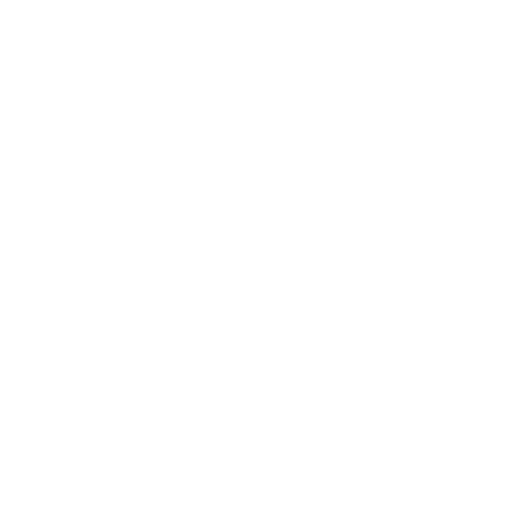
t = 0.00 s
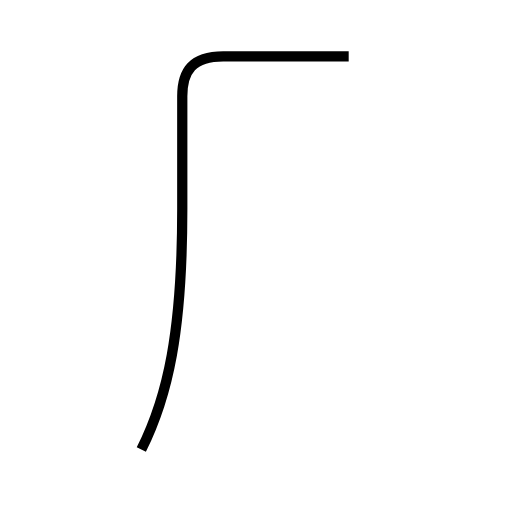
t = 1.61 s
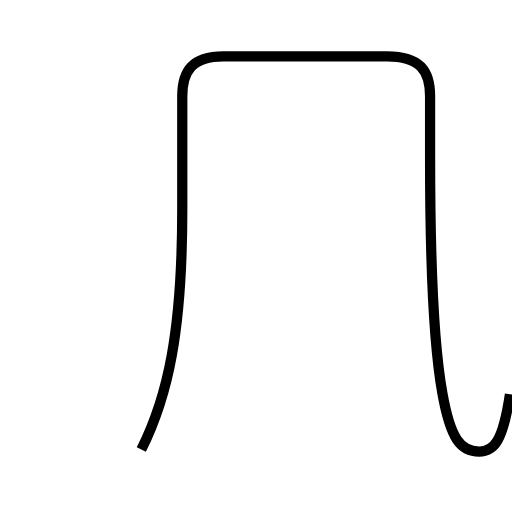
t = 3.23 s
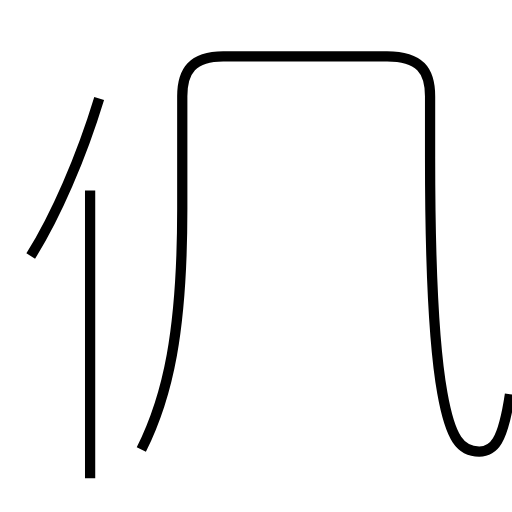
t = 4.57 s
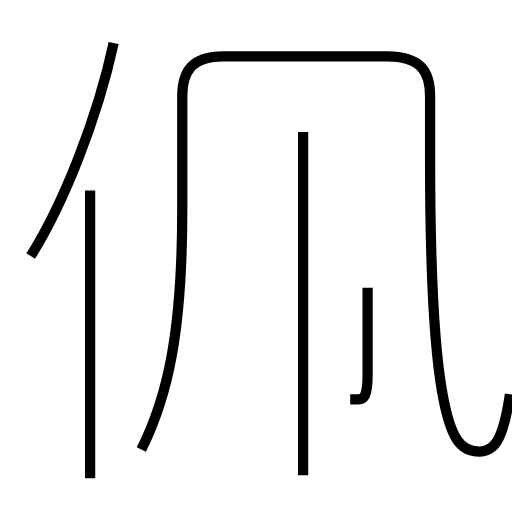
t = 6.11 s
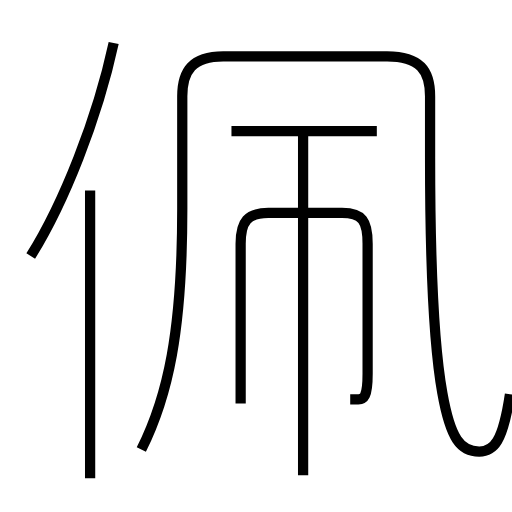
t = 7.63 s

The animated SVG that drew these frames (rendered in a browser with its animation timeline set to each time). Animation: 6 SMIL elements (animate=6); one cycle of 7.63 s.

<?xml version='1.0' encoding='utf-8'?>
<svg viewBox="0.0 -6.0 50.0 50.0" version="1.1" xmlns="http://www.w3.org/2000/svg"><rect x="-1000" y="-1000" width="2000" height="2000" stroke="white" fill="white" /><g style="fill:none;stroke:#000000;stroke-width:1"><path d="M 13.8 -0.1 C 16.4 -5.3 17.8 -11.6 17.8 -23.6 L 17.8 -34.6 C 17.8 -37.1 18.8 -38.5 21.8 -38.5 L 37.8 -38.5 C 41.0 -38.5 42.0 -37.1 42.0 -34.6 L 42.0 -28.6 C 42.0 -15.8 42.5 -9.5 43.2 -5.6 C 44.0 -1.1 45.0 0.1 46.8 0.1 C 48.2 0.1 49.1 -0.8 49.8 -5.5 " transform="translate(0.0 38.0)" stroke-dasharray="107.51261528918528" stroke-dashoffset="107.51261528918528"><animate attributeName="stroke-dashoffset" from="107.51261528918528" to="0" dur="3.225378458675558s" begin="0s" fill="freeze" /></path><path d="M 8.8 2.7 L 8.8 -25.4 " transform="translate(0.0 38.0)" stroke-dasharray="28.099999999999998" stroke-dashoffset="28.099999999999998"><animate attributeName="stroke-dashoffset" from="28.099999999999998" to="0" dur="0.8429999999999999s" begin="3.225378458675558s" fill="freeze" /></path><path d="M 3.0 -19.0 C 6.2 -24.1 9.5 -32.4 11.1 -39.8 " transform="translate(0.0 38.0)" stroke-dasharray="22.416437606707976" stroke-dashoffset="22.416437606707976"><animate attributeName="stroke-dashoffset" from="22.416437606707976" to="0" dur="0.6724931282012393s" begin="4.068378458675558s" fill="freeze" /></path><path d="M 29.6 2.4 L 29.6 -31.1 " transform="translate(0.0 38.0)" stroke-dasharray="33.5" stroke-dashoffset="33.5"><animate attributeName="stroke-dashoffset" from="33.5" to="0" dur="1.005s" begin="4.740871586876797s" fill="freeze" /></path><path d="M 34.2 -5.0 C 34.5 -5.0 34.9 -5.0 35.0 -5.0 C 35.5 -5.0 35.9 -5.2 35.9 -7.5 L 35.9 -20.2 C 35.9 -22.4 35.4 -23.2 33.4 -23.2 L 26.2 -23.2 C 24.2 -23.2 23.5 -22.4 23.5 -20.2 L 23.5 -4.6 " transform="translate(0.0 38.0)" stroke-dasharray="48.574248251941825" stroke-dashoffset="48.574248251941825"><animate attributeName="stroke-dashoffset" from="48.574248251941825" to="0" dur="1.4572274475582547s" begin="5.745871586876797s" fill="freeze" /></path><path d="M 36.8 -31.2 L 22.6 -31.2" transform="translate(0.0 38.0)" stroke-dasharray="14.199999999999996" stroke-dashoffset="14.199999999999996"><animate attributeName="stroke-dashoffset" from="14.199999999999996" to="0" dur="0.4259999999999999s" begin="7.203099034435052s" fill="freeze" /></path></g></svg>
